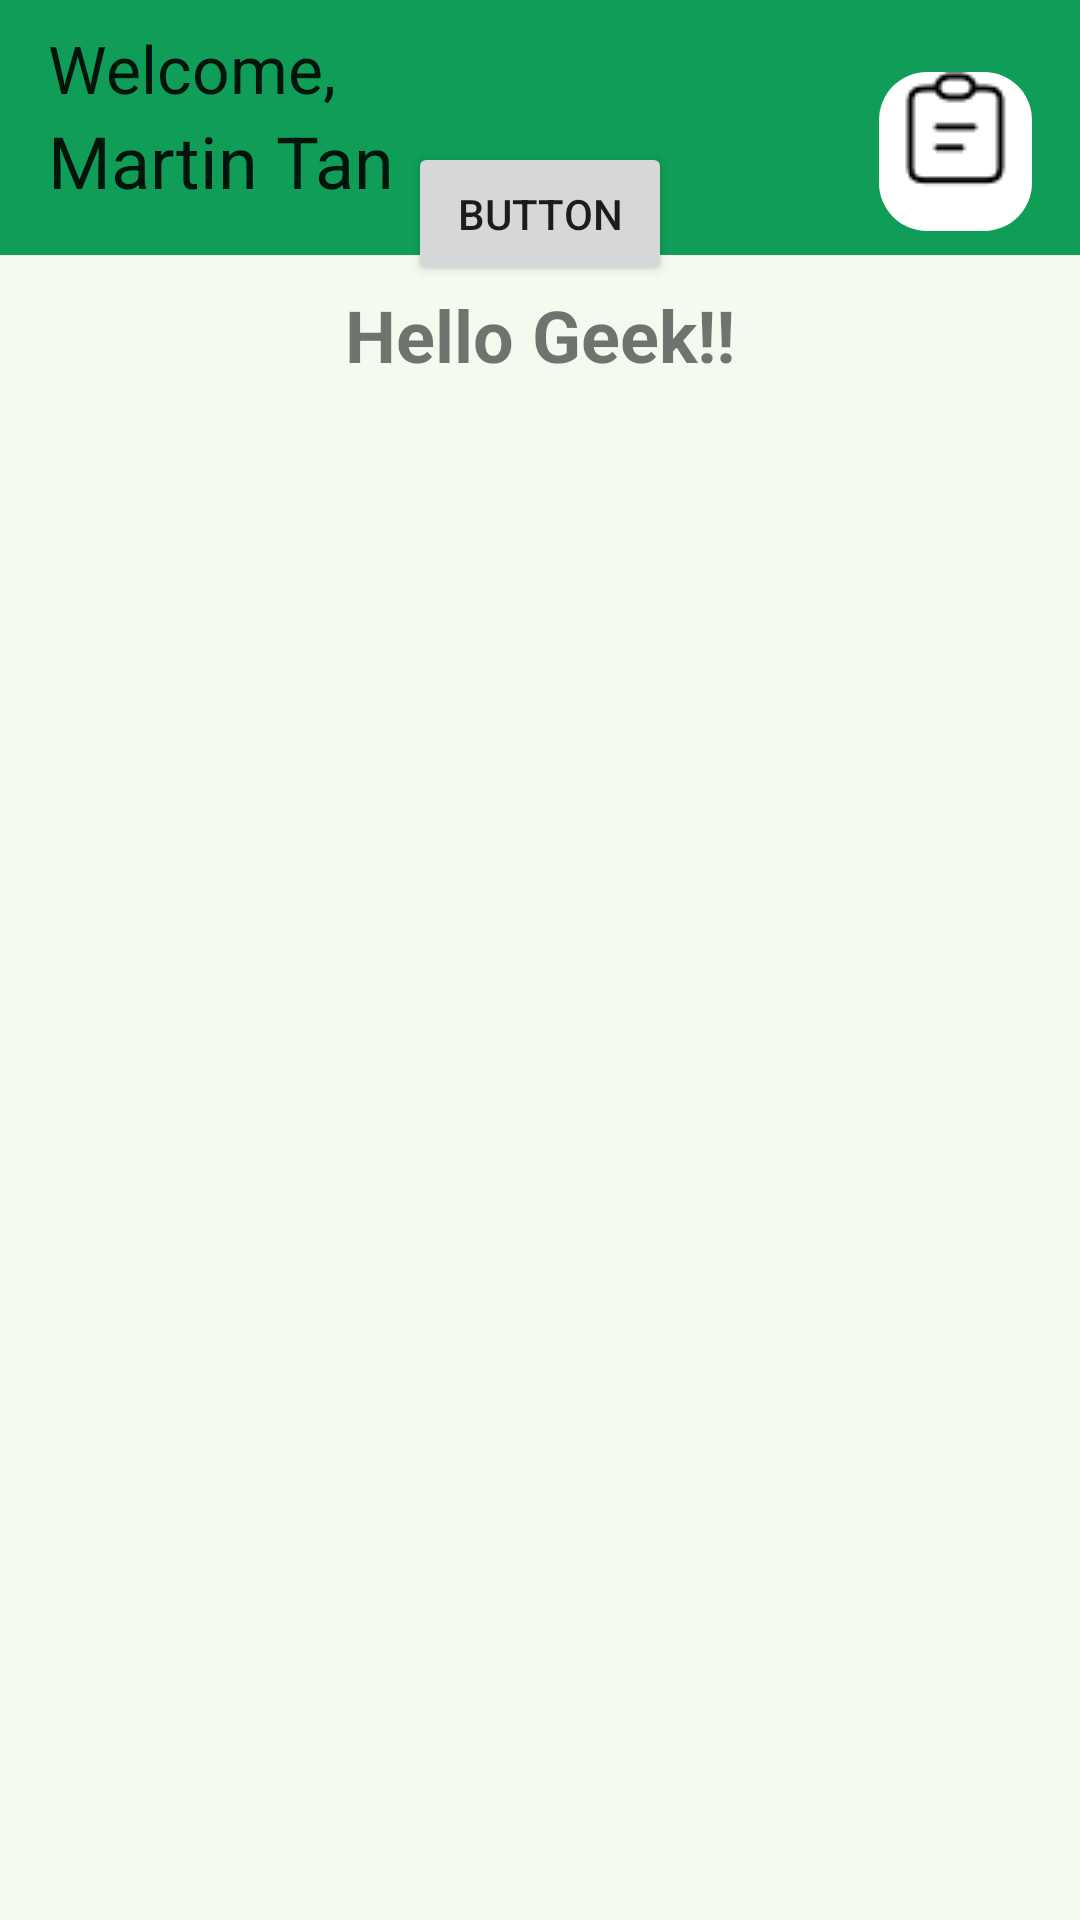

Here is an Android app screen rendered from its layout file. Give the layout XML and the strings, colors and styles it references.
<!-- AndroidManifest.xml: application theme Theme.MediCare -->
<!-- res/layout/fragment_home.xml -->
<?xml version="1.0" encoding="utf-8"?>
<androidx.constraintlayout.widget.ConstraintLayout xmlns:android="http://schemas.android.com/apk/res/android"
    xmlns:app="http://schemas.android.com/apk/res-auto"
    xmlns:tools="http://schemas.android.com/tools"
    android:layout_width="match_parent"
    android:layout_height="match_parent"
    android:background="#168BC34A"
    tools:context=".MainActivity">

    
    <com.google.android.material.appbar.AppBarLayout
        android:id="@+id/appBarLayout"
        android:layout_width="0dp"
        android:layout_height="wrap_content"
        android:background="#0F9D58"
        app:layout_constraintEnd_toEndOf="parent"
        app:layout_constraintStart_toStartOf="parent"
        app:layout_constraintTop_toTopOf="parent">

        
        <RelativeLayout
            android:layout_width="match_parent"
            android:layout_height="wrap_content"
            android:paddingTop="8dp"
            android:paddingBottom="8dp">

            
            <androidx.appcompat.widget.Toolbar
                android:id="@+id/toolbar"
                android:layout_width="match_parent"
                android:layout_height="wrap_content"
                android:theme="?attr/actionBarTheme" />

            
            <TextView
                android:id="@+id/welcome"
                android:layout_width="wrap_content"
                android:layout_height="wrap_content"
                android:layout_alignParentStart="true"
                android:layout_marginStart="16dp"
                android:text="Welcome,"
                android:textAppearance="@style/TextAppearance.AppCompat.Large" />

            
            <TextView
                android:id="@+id/username"
                android:layout_width="wrap_content"
                android:layout_height="wrap_content"
                android:layout_below="@id/welcome"
                android:layout_alignParentStart="true"
                android:layout_marginStart="16dp"
                android:text="Martin Tan"
                android:textAppearance="@style/TextAppearance.AppCompat.Headline" />

            
            <ImageView
                android:id="@+id/imageViewToolbar"
                android:layout_width="wrap_content"
                android:layout_height="wrap_content"
                android:layout_alignParentEnd="true"
                android:layout_marginTop="16dp"
                android:layout_marginEnd="16dp"
                android:background="@drawable/rounded_edges"
                android:contentDescription="profile pic"
                android:src="@drawable/appointment" />

        </RelativeLayout>
    </com.google.android.material.appbar.AppBarLayout>

    

    <TextView
        android:id="@+id/textView"
        android:layout_width="wrap_content"
        android:layout_height="wrap_content"
        android:text="Hello Geek!!"
        android:textSize="24sp"
        android:textStyle="bold"
        app:layout_constraintBottom_toBottomOf="parent"
        app:layout_constraintLeft_toLeftOf="parent"
        app:layout_constraintRight_toRightOf="parent"
        app:layout_constraintTop_toTopOf="parent"
        app:layout_constraintVertical_bias="0.157" />

    <Button
        android:id="@+id/btn_logout"
        android:layout_width="wrap_content"
        android:layout_height="wrap_content"
        android:text="Button"
        app:layout_constraintBottom_toTopOf="@+id/textView"
        app:layout_constraintEnd_toEndOf="parent"
        app:layout_constraintStart_toStartOf="parent" />

    

</androidx.constraintlayout.widget.ConstraintLayout>
<!-- resources referenced by this layout -->
<resources>
  <!-- drawable appointment: png bitmap (drawable, 603 bytes) -->
  <!-- drawable rounded_edges (drawable) -->
  <shape xmlns:android="http://schemas.android.com/apk/res/android">
      <solid android:color="#FFFFFF"/> 
      <corners android:radius="16dp"/> 
  </shape>
  <style name="Theme.MediCare" parent="Theme.MaterialComponents.Light.NoActionBar">
          
          <item name="colorPrimary">@color/purple_500</item>
          <item name="colorPrimaryVariant">@color/green_30</item>
          <item name="colorOnPrimary">@color/white</item>
          
          <item name="colorSecondary">@color/teal_200</item>
          <item name="colorSecondaryVariant">@color/teal_700</item>
          <item name="colorOnSecondary">@color/black</item>
          
          <item name="android:statusBarColor">?attr/colorPrimaryVariant</item>
          
      </style>
  <color name="purple_500">#FF6200EE</color>
  <color name="green_30">#63E39E</color>
  <color name="white">#FFFFFFFF</color>
  <color name="teal_200">#FF03DAC5</color>
  <color name="teal_700">#FF018786</color>
  <color name="black">#FF000000</color>
</resources>
